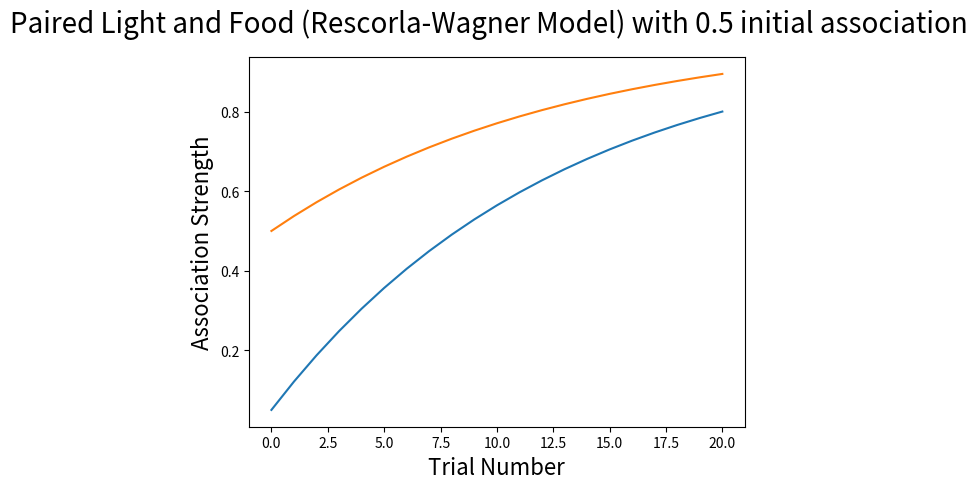

Source code (Python):

import matplotlib.pyplot as plt

plt.suptitle('Paired Light and Food (Rescorla-Wagner Model) with 0.05 initial association', fontsize=20)
plt.xlabel('Trial Number', fontsize=16)
plt.ylabel('Association Strength', fontsize=16)

l = 1.0;
a = 0.75;
b = 0.1;

# First Graph, 20 Trials
V = 0.05;
trialVals = [];
trialNum = list(range(0, 21))
trialVals.append(V)

for i in range(20):
    dV = a * b * (1-V)
    V = V + dV;
    trialVals.append(V)

plt.plot(trialNum, trialVals)
plt.show()

print(len(trialVals))
print(len(trialNum))

# Second Graph, 20 Trials
plt.suptitle('Paired Light and Food (Rescorla-Wagner Model) with 0.5 initial association', fontsize=20)
plt.xlabel('Trial Number', fontsize=16)
plt.ylabel('Association Strength', fontsize=16)

V = 0.5;
trialVals = [];
trialNum = list(range(0, 21))
trialVals.append(V)

for i in range(20):
    dV = a * b * (1-V);
    V = V + dV;
    trialVals.append(V)

plt.plot(trialNum, trialVals)
plt.show()
